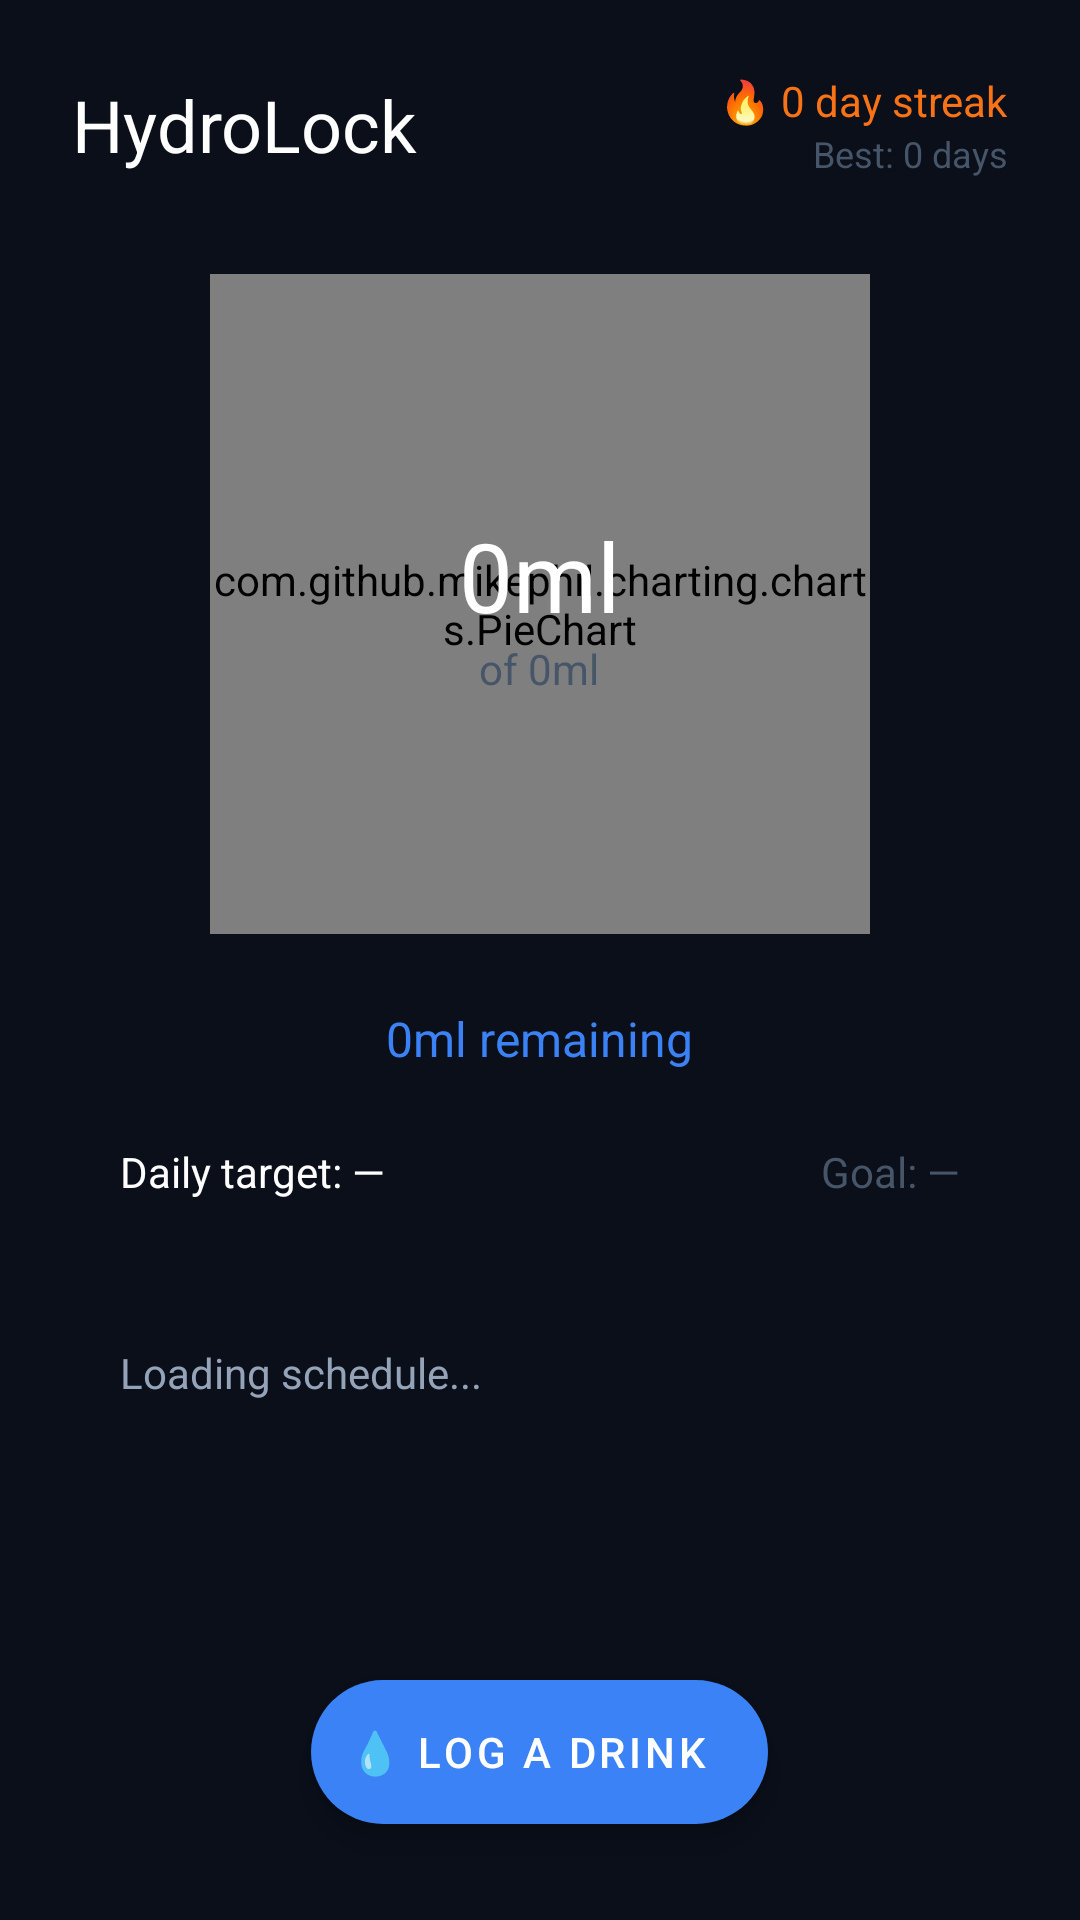

Reconstruct the res/layout file that produces this screen, plus the resources it refers to.
<!-- AndroidManifest.xml: activity theme Theme.HydroLock.NoActionBar -->
<!-- res/layout/activity_home.xml -->
<?xml version="1.0" encoding="utf-8"?>
<androidx.coordinatorlayout.widget.CoordinatorLayout
    xmlns:android="http://schemas.android.com/apk/res/android"
    xmlns:app="http://schemas.android.com/apk/res-auto"
    android:layout_width="match_parent"
    android:layout_height="match_parent"
    android:background="@color/bg_dark">

    <ScrollView
        android:layout_width="match_parent"
        android:layout_height="match_parent"
        android:fillViewport="true">

        <LinearLayout
            android:layout_width="match_parent"
            android:layout_height="wrap_content"
            android:orientation="vertical"
            android:padding="24dp">

            
            <LinearLayout
                android:layout_width="match_parent"
                android:layout_height="wrap_content"
                android:orientation="horizontal"
                android:gravity="center_vertical"
                android:layout_marginBottom="32dp">

                <TextView
                    android:layout_width="0dp"
                    android:layout_height="wrap_content"
                    android:layout_weight="1"
                    android:text="HydroLock"
                    android:textColor="@color/white"
                    android:textSize="24sp"
                    android:fontFamily="sans-serif" />

                <LinearLayout
                    android:layout_width="wrap_content"
                    android:layout_height="wrap_content"
                    android:orientation="vertical"
                    android:gravity="end">

                    <TextView
                        android:id="@+id/tv_current_streak"
                        android:layout_width="wrap_content"
                        android:layout_height="wrap_content"
                        android:text="🔥 0 day streak"
                        android:textColor="@color/accent_orange"
                        android:textSize="14sp"
                        android:fontFamily="sans-serif" />

                    <TextView
                        android:id="@+id/tv_best_streak"
                        android:layout_width="wrap_content"
                        android:layout_height="wrap_content"
                        android:text="Best: 0 days"
                        android:textColor="@color/text_muted"
                        android:textSize="12sp" />
                </LinearLayout>
            </LinearLayout>

            
            <FrameLayout
                android:layout_width="220dp"
                android:layout_height="220dp"
                android:layout_gravity="center_horizontal"
                android:layout_marginBottom="24dp">

                <com.github.mikephil.charting.charts.PieChart
                    android:id="@+id/progress_circle"
                    android:layout_width="match_parent"
                    android:layout_height="match_parent" />

                <LinearLayout
                    android:layout_width="wrap_content"
                    android:layout_height="wrap_content"
                    android:layout_gravity="center"
                    android:orientation="vertical"
                    android:gravity="center">

                    <TextView
                        android:id="@+id/tv_consumed"
                        android:layout_width="wrap_content"
                        android:layout_height="wrap_content"
                        android:text="0ml"
                        android:textColor="@color/white"
                        android:textSize="32sp"
                        android:fontFamily="sans-serif" />

                    <TextView
                        android:id="@+id/tv_target"
                        android:layout_width="wrap_content"
                        android:layout_height="wrap_content"
                        android:text="of 0ml"
                        android:textColor="@color/text_muted"
                        android:textSize="14sp" />
                </LinearLayout>
            </FrameLayout>

            
            <TextView
                android:id="@+id/tv_remaining"
                android:layout_width="wrap_content"
                android:layout_height="wrap_content"
                android:layout_gravity="center_horizontal"
                android:text="0ml remaining"
                android:textColor="@color/accent_blue"
                android:textSize="16sp"
                android:fontFamily="sans-serif"
                android:layout_marginBottom="8dp" />

            
            <TextView
                android:id="@+id/tv_status"
                android:layout_width="wrap_content"
                android:layout_height="wrap_content"
                android:layout_gravity="center_horizontal"
                android:visibility="gone"
                android:textColor="@color/accent_green"
                android:textSize="16sp"
                android:layout_marginBottom="24dp" />

            
            <LinearLayout
                android:layout_width="match_parent"
                android:layout_height="wrap_content"
                android:orientation="horizontal"
                android:background="@drawable/card_background"
                android:padding="16dp"
                android:layout_marginBottom="16dp">

                <TextView
                    android:id="@+id/tv_daily_target"
                    android:layout_width="0dp"
                    android:layout_height="wrap_content"
                    android:layout_weight="1"
                    android:text="Daily target: —"
                    android:textColor="@color/white"
                    android:textSize="14sp" />

                <TextView
                    android:id="@+id/tv_goal"
                    android:layout_width="wrap_content"
                    android:layout_height="wrap_content"
                    android:text="Goal: —"
                    android:textColor="@color/text_muted"
                    android:textSize="14sp" />
            </LinearLayout>

            
            <TextView
                android:id="@+id/tv_windows_info"
                android:layout_width="match_parent"
                android:layout_height="wrap_content"
                android:background="@drawable/card_background"
                android:padding="16dp"
                android:text="Loading schedule..."
                android:textColor="@color/text_secondary"
                android:textSize="14sp"
                android:layout_marginBottom="80dp" />

        </LinearLayout>
    </ScrollView>

    
    <com.google.android.material.floatingactionbutton.ExtendedFloatingActionButton
        android:id="@+id/fab_drink_now"
        android:layout_width="wrap_content"
        android:layout_height="wrap_content"
        android:layout_gravity="bottom|center_horizontal"
        android:layout_marginBottom="32dp"
        android:text="💧 Log a Drink"
        app:backgroundTint="@color/accent_blue"
        android:textColor="@color/white" />

</androidx.coordinatorlayout.widget.CoordinatorLayout>
<!-- resources referenced by this layout -->
<resources>
  <color name="accent_blue">#3B82F6</color>
  <color name="accent_green">#22C55E</color>
  <color name="accent_orange">#F97316</color>
  <color name="bg_dark">#0A0F1A</color>
  <color name="text_muted">#475569</color>
  <color name="text_secondary">#94A3B8</color>
  <color name="white">#FFFFFF</color>
  <style name="Theme.HydroLock.NoActionBar" parent="Theme.HydroLock">
          <item name="windowActionBar">false</item>
          <item name="windowNoTitle">true</item>
      </style>
  <style name="Theme.HydroLock" parent="Theme.MaterialComponents.DayNight.NoActionBar">
          <item name="colorPrimary">@color/colorPrimary</item>
          <item name="colorPrimaryDark">@color/colorPrimaryDark</item>
          <item name="colorAccent">@color/colorAccent</item>
          <item name="android:windowBackground">@color/bg_dark</item>
          <item name="android:statusBarColor">@color/bg_dark</item>
          <item name="android:navigationBarColor">@color/bg_dark</item>
      </style>
  <color name="colorPrimary">#3B82F6</color>
  <color name="colorPrimaryDark">#1D4ED8</color>
  <color name="colorAccent">#3B82F6</color>
</resources>
